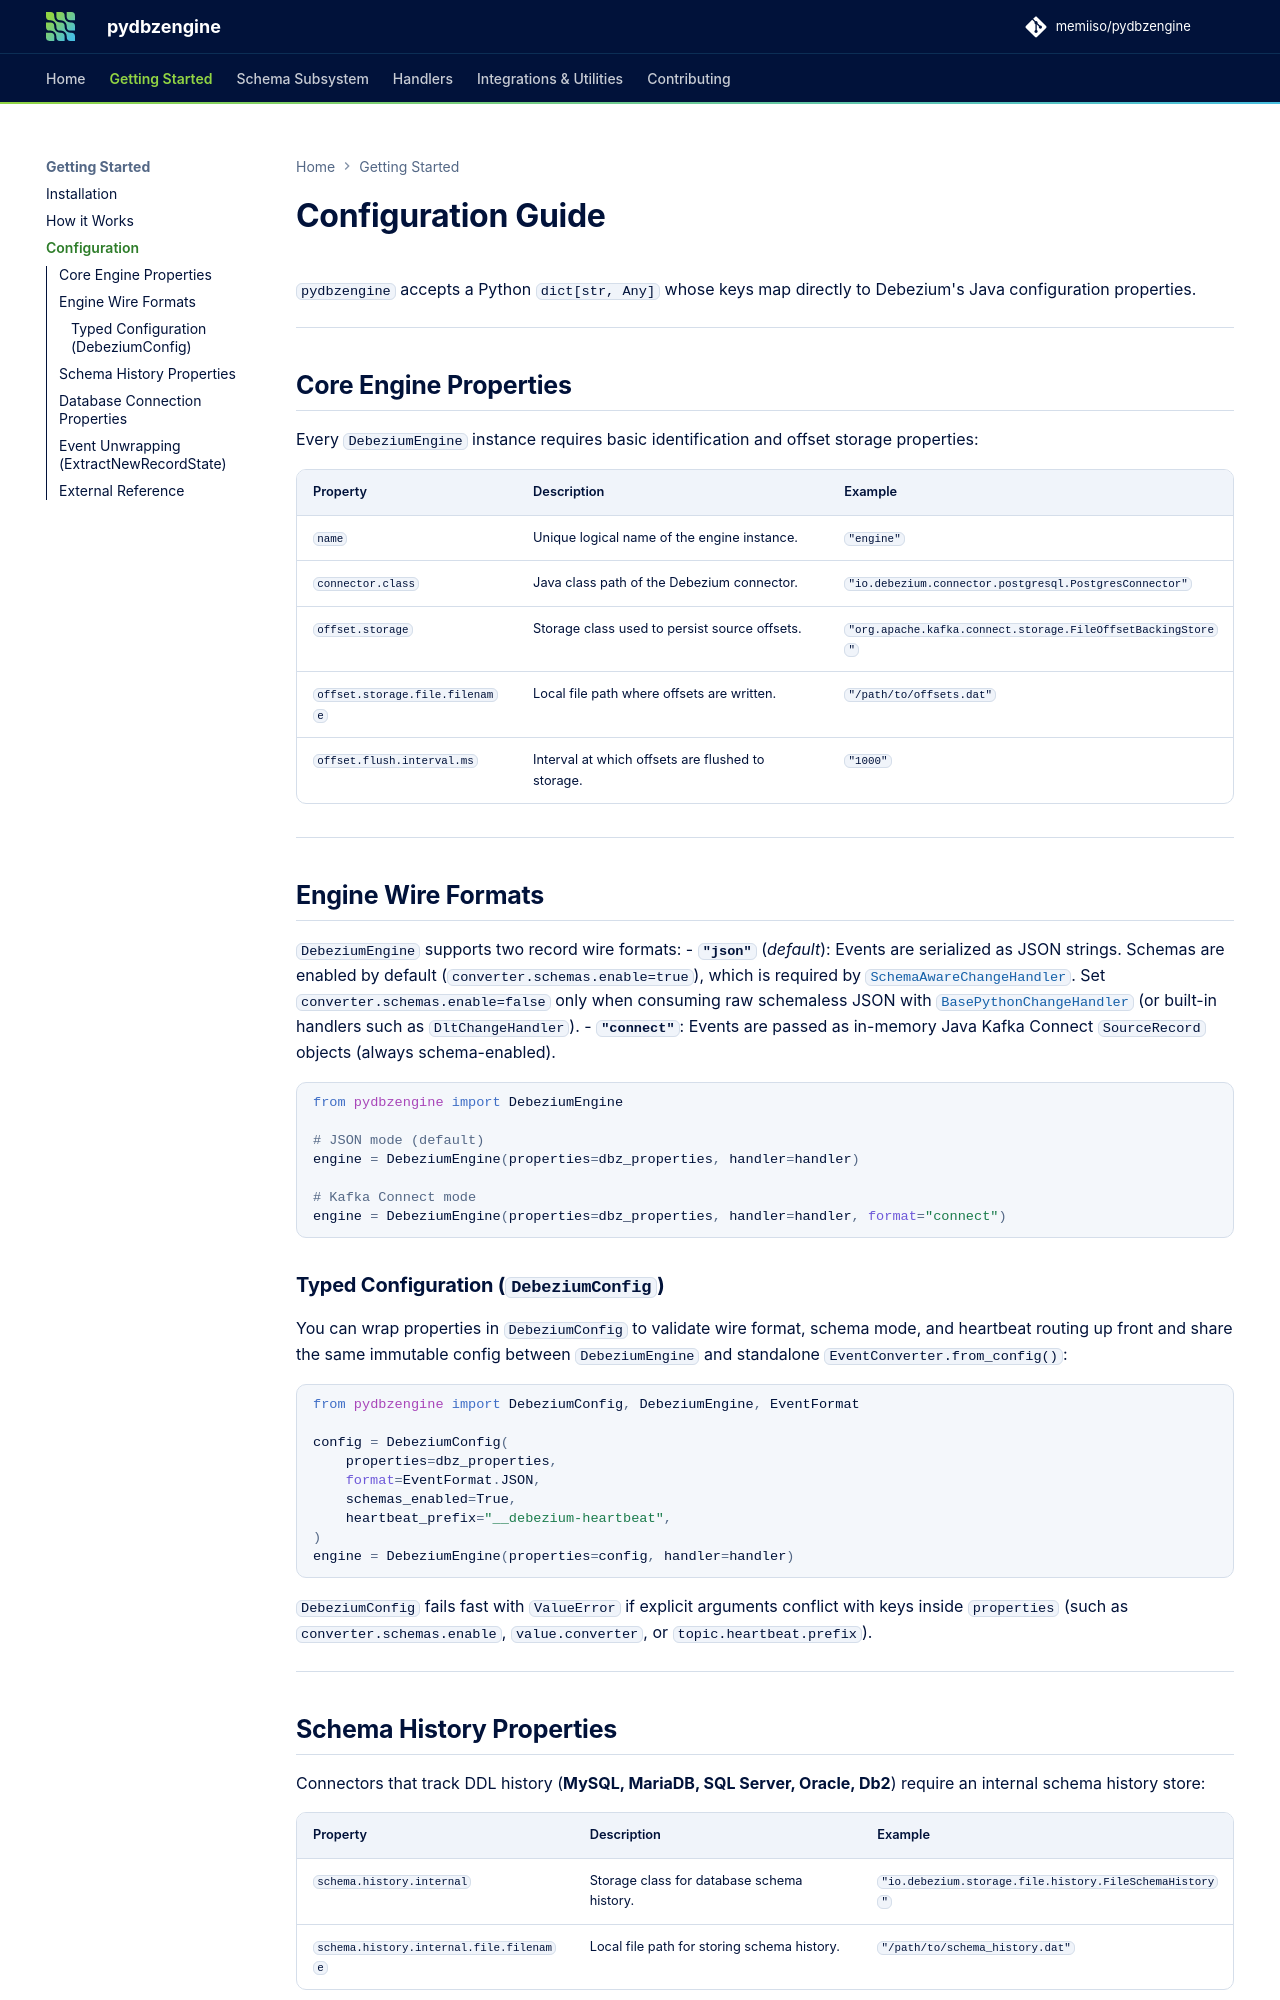

repository: memiiso/pydbzengine · page: configuration/index.html · generator: mkdocs

# Configuration Guide

`pydbzengine` accepts a Python `dict[str, Any]` whose keys map directly to Debezium's Java configuration properties.

---

## Core Engine Properties

Every `DebeziumEngine` instance requires basic identification and offset storage properties:

| Property | Description | Example |
| :--- | :--- | :--- |
| `name` | Unique logical name of the engine instance. | `"engine"` |
| `connector.class` | Java class path of the Debezium connector. | `"io.debezium.connector.postgresql.PostgresConnector"` |
| `offset.storage` | Storage class used to persist source offsets. | `"org.apache.kafka.connect.storage.FileOffsetBackingStore"` |
| `offset.storage.file.filename` | Local file path where offsets are written. | `"/path/to/offsets.dat"` |
| `offset.flush.interval.ms` | Interval at which offsets are flushed to storage. | `"1000"` |

---

## Engine Wire Formats

`DebeziumEngine` supports two record wire formats:
- **`"json"`** (*default*): Events are serialized as JSON strings. Schemas are enabled by default (`converter.schemas.enable=true`), which is required by [`SchemaAwareChangeHandler`](schema/consumer.md). Set `converter.schemas.enable=false` only when consuming raw schemaless JSON with [`BasePythonChangeHandler`](handlers/custom.md) (or built-in handlers such as `DltChangeHandler`).
- **`"connect"`**: Events are passed as in-memory Java Kafka Connect `SourceRecord` objects (always schema-enabled).

```python
from pydbzengine import DebeziumEngine

# JSON mode (default)
engine = DebeziumEngine(properties=dbz_properties, handler=handler)

# Kafka Connect mode
engine = DebeziumEngine(properties=dbz_properties, handler=handler, format="connect")
```

### Typed Configuration (`DebeziumConfig`)

You can wrap properties in `DebeziumConfig` to validate wire format, schema mode, and heartbeat routing up front and share the same immutable config between `DebeziumEngine` and standalone `EventConverter.from_config()`:

```python
from pydbzengine import DebeziumConfig, DebeziumEngine, EventFormat

config = DebeziumConfig(
    properties=dbz_properties,
    format=EventFormat.JSON,
    schemas_enabled=True,
    heartbeat_prefix="__debezium-heartbeat",
)
engine = DebeziumEngine(properties=config, handler=handler)
```

`DebeziumConfig` fails fast with `ValueError` if explicit arguments conflict with keys inside `properties` (such as `converter.schemas.enable`, `value.converter`, or `topic.heartbeat.prefix`).

---
